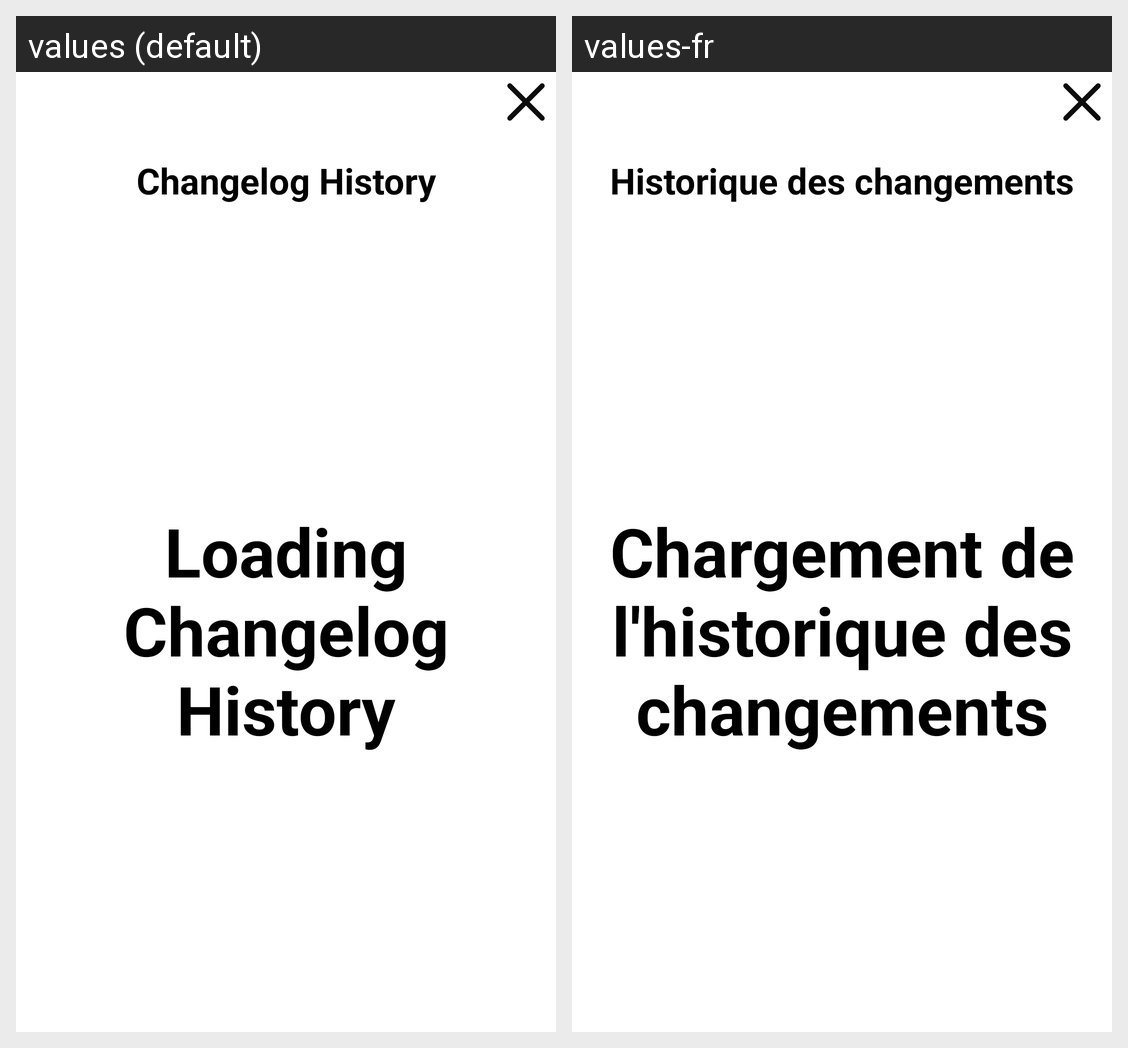

This grid shows one Android layout under two languages. Give, for every string resource on the screen, its name, the default text and each shown locale's text.
Android screen res/layout/activity_changelog_history.xml rendered under 2 locales, left to right: values (default), values-fr. Device: Nexus 5 (rendered at 1080×1920; each locale shown at half size, 540×960, under a caption strip naming it); theme MenuSelf.
Strings drawn on this screen, with the default value and each locale's value (text and hints the layout hard-codes, and strings that could not be matched under every locale, appear in the picture but are not listed):

changelog_history
  values: Changelog History
  values-fr: Historique des changements

loading_history
  values: Loading Changelog History
  values-fr: Chargement de l'historique des changements
